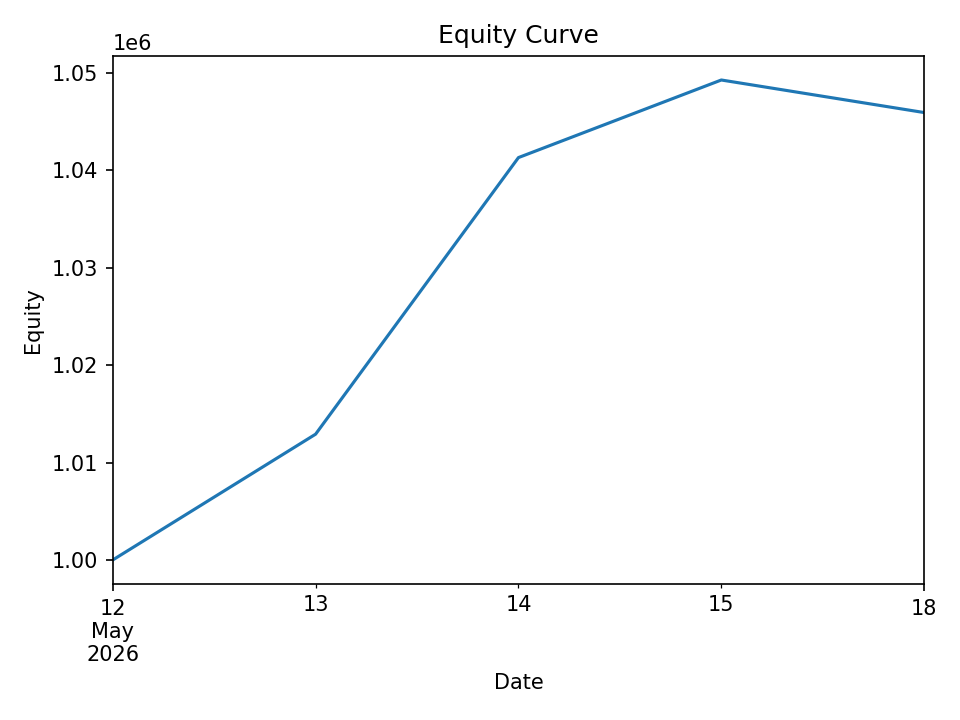

The table this chart was drawn from, first rows:
date, equity, cash_realized, open_positions, exposure, exposure_pct
2026-05-12, 1000017, 1000000, 1, 9970, 0.00997
2026-05-13, 1012923, 1000017, 1, 10000, 0.009872
2026-05-14, 1041299, 1000017, 1, 10000, 0.009603
2026-05-15, 1049258, 1000017, 2, 20482, 0.01952
2026-05-18, 1045918, 999487, 2, 20395, 0.0195
